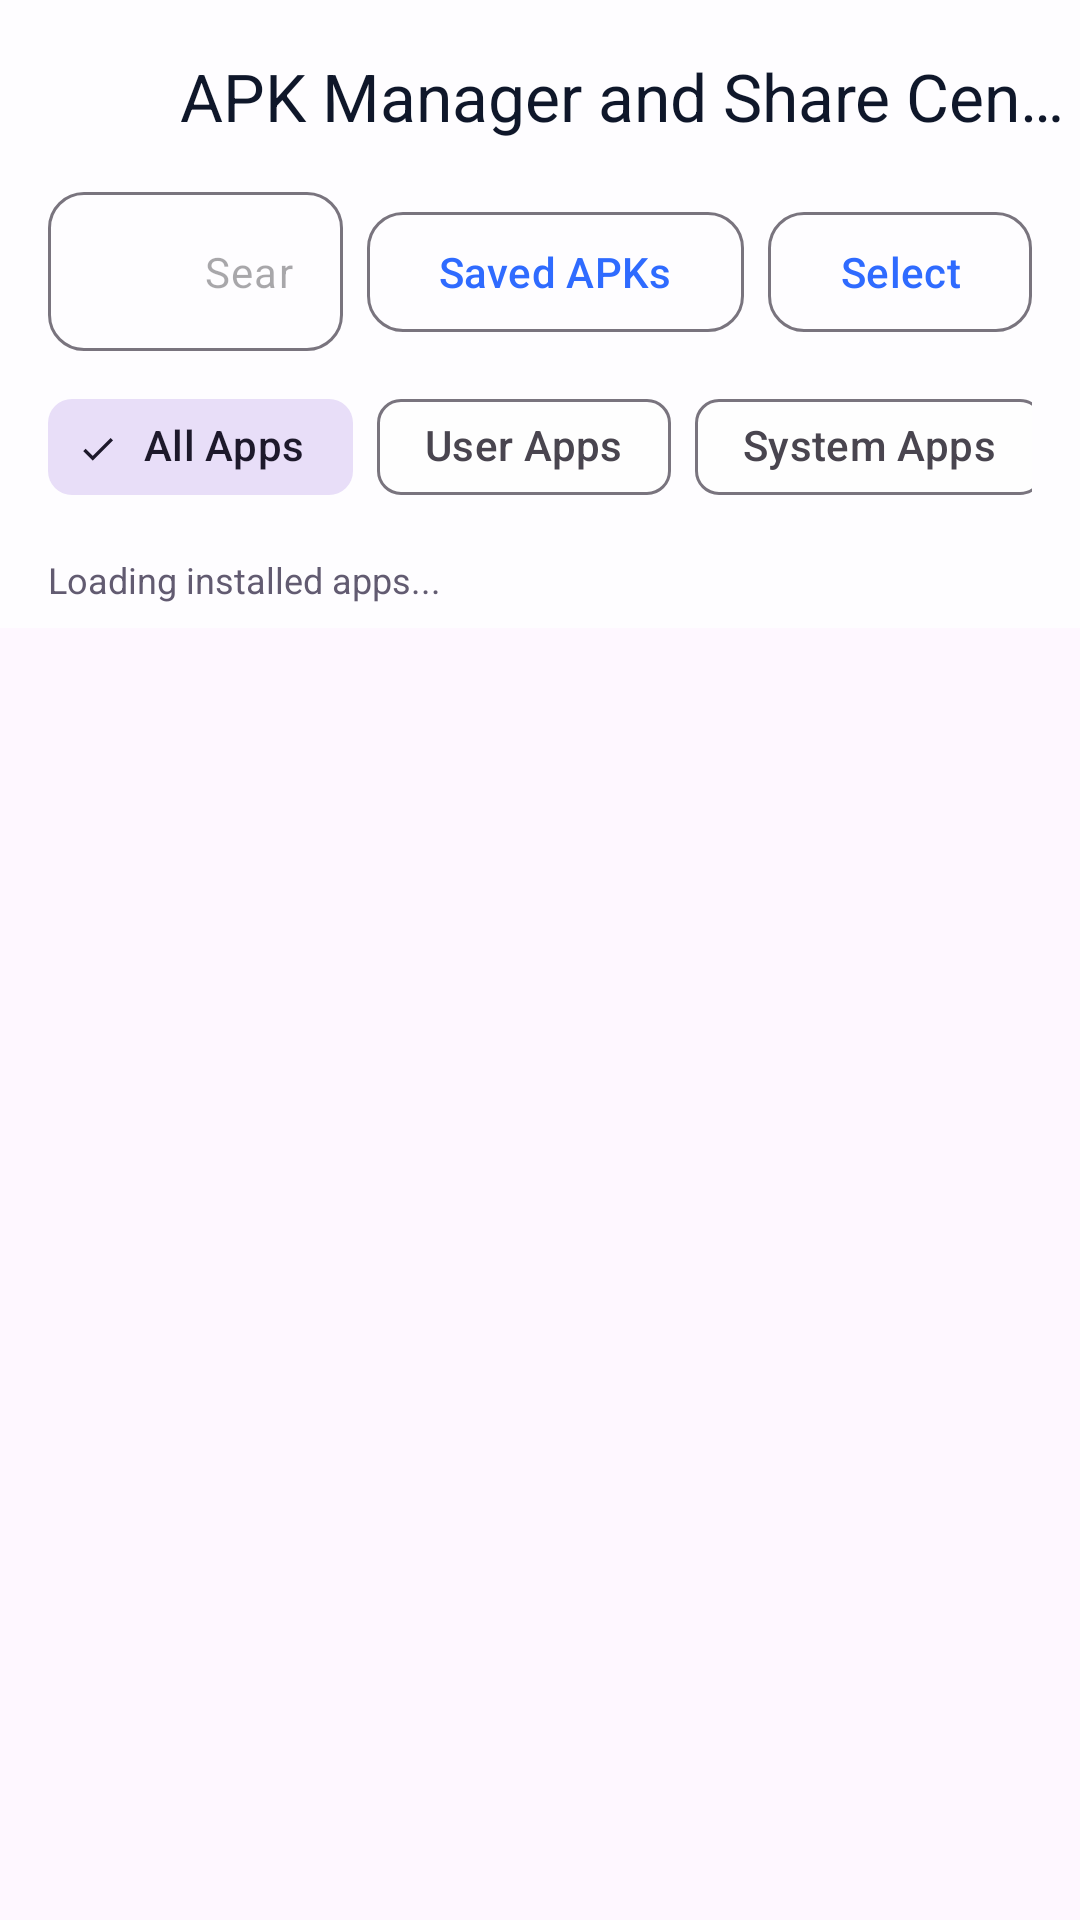

This screen was rendered from an Android layout file. Write that file and the resources it references.
<!-- AndroidManifest.xml: application theme Theme.JarvisAssistant -->
<!-- res/layout/activity_apk_manager.xml -->
<?xml version="1.0" encoding="utf-8"?>
<androidx.coordinatorlayout.widget.CoordinatorLayout
    xmlns:android="http://schemas.android.com/apk/res/android"
    xmlns:app="http://schemas.android.com/apk/res-auto"
    android:layout_width="match_parent"
    android:layout_height="match_parent"
    android:background="?android:attr/colorBackground">

    <com.google.android.material.appbar.AppBarLayout
        android:layout_width="match_parent"
        android:layout_height="wrap_content"
        android:background="?attr/colorSurface">

        <com.google.android.material.appbar.MaterialToolbar
            android:id="@+id/toolbarApkManager"
            android:layout_width="match_parent"
            android:layout_height="?attr/actionBarSize"
            app:title="APK Manager and Share Center"
            app:titleTextColor="?attr/colorOnSurface"
            app:navigationIcon="@drawable/ic_arrow_back"
            app:navigationIconTint="?attr/colorOnSurface" />

        <LinearLayout
            android:layout_width="match_parent"
            android:layout_height="wrap_content"
            android:orientation="horizontal"
            android:paddingHorizontal="16dp"
            android:paddingBottom="8dp">

            <com.google.android.material.textfield.TextInputLayout
                android:layout_width="0dp"
                android:layout_height="wrap_content"
                android:layout_weight="1"
                style="?attr/textInputOutlinedStyle"
                app:boxCornerRadiusTopStart="12dp"
                app:boxCornerRadiusTopEnd="12dp"
                app:boxCornerRadiusBottomStart="12dp"
                app:boxCornerRadiusBottomEnd="12dp"
                app:startIconDrawable="@drawable/ic_search"
                app:hintEnabled="false">

                <com.google.android.material.textfield.TextInputEditText
                    android:id="@+id/etSearchApp"
                    android:layout_width="match_parent"
                    android:layout_height="wrap_content"
                    android:hint="Search installed apps..."
                    android:inputType="text"
                    android:maxLines="1"
                    android:textSize="14sp" />
            </com.google.android.material.textfield.TextInputLayout>

            <com.google.android.material.button.MaterialButton
                android:id="@+id/btnToggleSaved"
                android:layout_width="wrap_content"
                android:layout_height="wrap_content"
                android:layout_marginStart="8dp"
                android:text="Saved APKs"
                style="?attr/materialButtonOutlinedStyle"
                app:cornerRadius="12dp" />

            <com.google.android.material.button.MaterialButton
                android:id="@+id/btnMultiSelect"
                android:layout_width="wrap_content"
                android:layout_height="wrap_content"
                android:layout_marginStart="8dp"
                android:text="Select"
                style="?attr/materialButtonOutlinedStyle"
                app:cornerRadius="12dp" />
        </LinearLayout>

        <HorizontalScrollView
            android:layout_width="match_parent"
            android:layout_height="wrap_content"
            android:scrollbars="none"
            android:paddingHorizontal="16dp"
            android:paddingBottom="12dp">

            <com.google.android.material.chip.ChipGroup
                android:id="@+id/chipGroupFilters"
                android:layout_width="wrap_content"
                android:layout_height="wrap_content"
                app:singleSelection="true">

                <com.google.android.material.chip.Chip
                    android:id="@+id/chipFilterAll"
                    android:layout_width="wrap_content"
                    android:layout_height="wrap_content"
                    android:text="All Apps"
                    android:checked="true"
                    style="@style/Widget.Material3.Chip.Filter" />

                <com.google.android.material.chip.Chip
                    android:id="@+id/chipFilterUser"
                    android:layout_width="wrap_content"
                    android:layout_height="wrap_content"
                    android:text="User Apps"
                    style="@style/Widget.Material3.Chip.Filter" />

                <com.google.android.material.chip.Chip
                    android:id="@+id/chipFilterSystem"
                    android:layout_width="wrap_content"
                    android:layout_height="wrap_content"
                    android:text="System Apps"
                    style="@style/Widget.Material3.Chip.Filter" />

                <com.google.android.material.chip.Chip
                    android:id="@+id/chipFilterSplit"
                    android:layout_width="wrap_content"
                    android:layout_height="wrap_content"
                    android:text="Split APKs"
                    style="@style/Widget.Material3.Chip.Filter" />

            </com.google.android.material.chip.ChipGroup>
        </HorizontalScrollView>

        <TextView
            android:id="@+id/tvAppStats"
            android:layout_width="match_parent"
            android:layout_height="wrap_content"
            android:paddingHorizontal="16dp"
            android:paddingBottom="8dp"
            android:text="Loading installed apps..."
            android:textSize="12sp"
            android:textColor="?attr/colorSecondary" />

    </com.google.android.material.appbar.AppBarLayout>

    <androidx.recyclerview.widget.RecyclerView
        android:id="@+id/rvApkManager"
        android:layout_width="match_parent"
        android:layout_height="match_parent"
        app:layout_behavior="@string/appbar_scrolling_view_behavior"
        android:clipToPadding="false"
        android:padding="12dp"
        android:paddingBottom="80dp" />

    <com.google.android.material.card.MaterialCardView
        android:id="@+id/layoutMultiSelectBar"
        android:layout_width="match_parent"
        android:layout_height="wrap_content"
        android:layout_gravity="bottom"
        android:layout_margin="16dp"
        android:visibility="gone"
        app:cardCornerRadius="16dp"
        app:cardElevation="8dp"
        app:cardBackgroundColor="?attr/colorSurfaceContainerHigh">

        <LinearLayout
            android:layout_width="match_parent"
            android:layout_height="wrap_content"
            android:orientation="vertical"
            android:padding="16dp">

            <TextView
                android:id="@+id/tvSelectedCount"
                android:layout_width="match_parent"
                android:layout_height="wrap_content"
                android:text="0 items selected"
                android:textStyle="bold"
                android:textColor="?attr/colorOnSurface"
                android:textSize="14sp" />

            <LinearLayout
                android:layout_width="match_parent"
                android:layout_height="wrap_content"
                android:orientation="horizontal"
                android:layout_marginTop="12dp">

                <com.google.android.material.button.MaterialButton
                    android:id="@+id/btnSelectAll"
                    android:layout_width="0dp"
                    android:layout_height="wrap_content"
                    android:layout_weight="1"
                    android:text="Select All"
                    style="?attr/materialButtonOutlinedStyle"
                    app:cornerRadius="10dp" />

                <com.google.android.material.button.MaterialButton
                    android:id="@+id/btnExportZip"
                    android:layout_width="0dp"
                    android:layout_height="wrap_content"
                    android:layout_weight="1.5"
                    android:layout_marginStart="8dp"
                    android:text="Export ZIP"
                    app:cornerRadius="10dp" />
            </LinearLayout>
        </LinearLayout>
    </com.google.android.material.card.MaterialCardView>

</androidx.coordinatorlayout.widget.CoordinatorLayout>
<!-- resources referenced by this layout -->
<resources>
  <!-- drawable ic_arrow_back (drawable) -->
  <vector xmlns:android="http://schemas.android.com/apk/res/android"
      android:width="24dp"
      android:height="24dp"
      android:viewportWidth="24"
      android:viewportHeight="24">
    <path
        android:fillColor="?attr/colorOnSurface"
        android:path="M20,11V13H8L13.5,18.5L12.08,19.92L4.16,12L12.08,4.08L13.5,5.5L8,11H20Z"/>
  </vector>
  <!-- drawable ic_search (drawable) -->
  <vector xmlns:android="http://schemas.android.com/apk/res/android"
      android:width="24dp"
      android:height="24dp"
      android:viewportWidth="24"
      android:viewportHeight="24">
    <path
        android:fillColor="?attr/colorOnSurface"
        android:path="M9.5,3A6.5,6.5 0 0,1 16,9.5C16,11.11 15.41,12.59 14.44,13.73L14.71,14H15.5L20.5,19L19,20.5L14,15.5V14.71L13.73,14.44C12.59,15.41 11.11,16 9.5,16A6.5,6.5 0 0,1 3,9.5A6.5,6.5 0 0,1 9.5,3M9.5,5C7,5 5,7 5,9.5C5,12 7,14 9.5,14C12,14 14,12 14,9.5C14,7 12,5 9.5,5Z"/>
  </vector>
  <style name="Theme.JarvisAssistant" parent="Theme.JarvisAssistant.Light" />
  <style name="Theme.JarvisAssistant.Light" parent="Theme.Material3.Light.NoActionBar">
          <item name="android:statusBarColor">#EEF2F9</item>
          <item name="android:windowLightStatusBar">true</item>
          <item name="android:navigationBarColor">#EEF2F9</item>
          <item name="android:windowLightNavigationBar" tools:targetApi="27">true</item>
          <item name="android:windowBackground">#EEF2F9</item>
          <item name="colorPrimary">#2F6BFF</item>
          <item name="colorOnPrimary">#FFFFFF</item>
          <item name="colorSurface">#B8FFFFFF</item>
          <item name="colorOnSurface">#0F172A</item>
  
          <item name="themeBg">#EEF2F9</item>
          <item name="themeSurface">#B8FFFFFF</item>
          <item name="themeCardBg">#B8FFFFFF</item>
          <item name="themeCardBorder">#CBD5E1</item>
          <item name="themeCardGlassStart">#F0FFFFFF</item>
          <item name="themeCardGlassEnd">#A6FFFFFF</item>
          <item name="themeDockBg">#CCFFFFFF</item>
          <item name="themeDockGlassStart">#FAFFFFFF</item>
          <item name="themeDockGlassEnd">#B8FFFFFF</item>
          <item name="themeDockBorder">#CBD5E1</item>
          <item name="themeGlassSpecular">#FFFFFF</item>
          <item name="themeChipBg">#66FFFFFF</item>
          <item name="themeInputBg">#B8FFFFFF</item>
          <item name="themeGlowBlob1">@drawable/bg_liquid_glow_light_1</item>
          <item name="themeGlowBlob2">@drawable/bg_liquid_glow_light_2</item>
          <item name="themeGlowBlob3">@drawable/bg_liquid_glow_light_3</item>
  
          <item name="themeTextPrimary">#0F172A</item>
          <item name="themeTextSecondary">#475569</item>
          <item name="themeTextMuted">#64748B</item>
          <item name="themeAccent1">#2F6BFF</item>
          <item name="themeAccent2">#8B5CF6</item>
          <item name="themeAccent3">#06B6D4</item>
          <item name="themeAccent">#2F6BFF</item>
          <item name="themeAccentLight">#E0E7FF</item>
      </style>
</resources>
